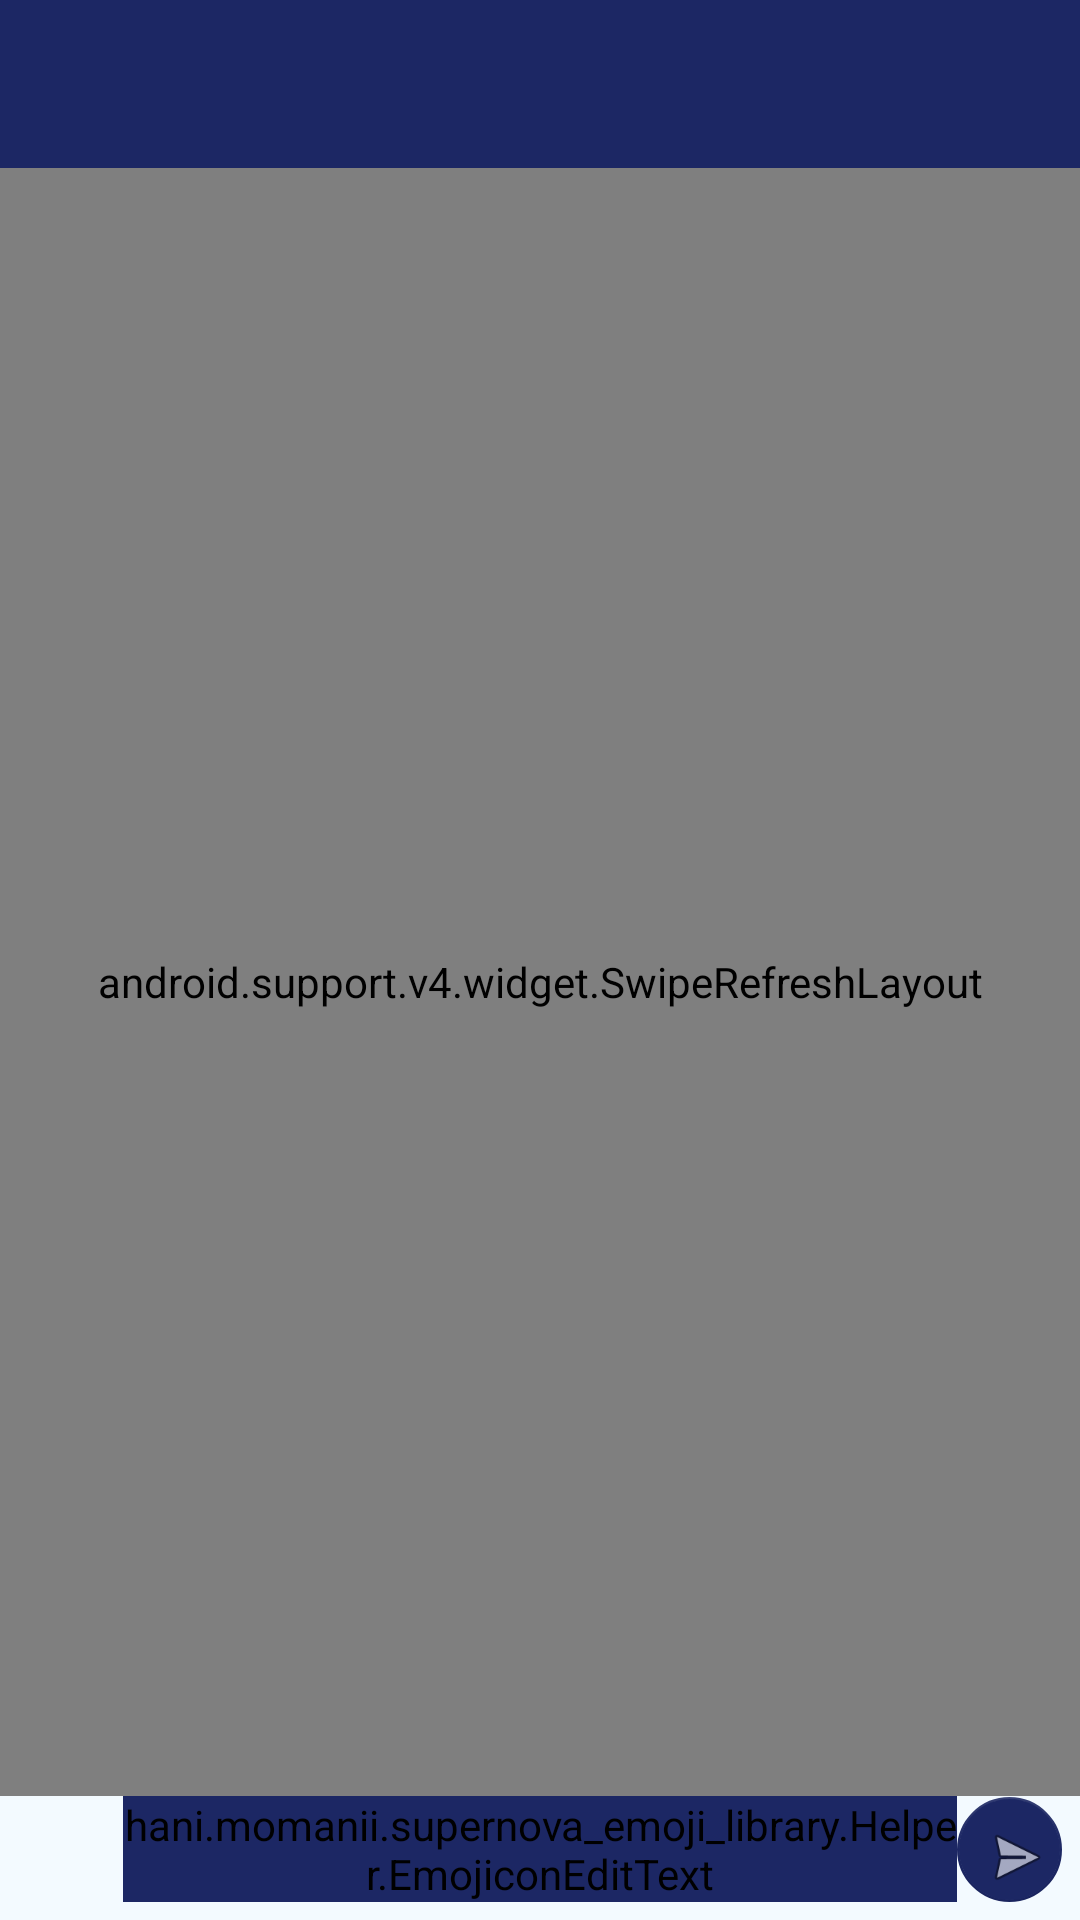

Here is an Android app screen rendered from its layout file. Give the layout XML and the strings, colors and styles it references.
<!-- AndroidManifest.xml: application theme AppTheme -->
<!-- res/layout/activity_chat.xml -->
<?xml version="1.0" encoding="utf-8"?>
<LinearLayout xmlns:android="http://schemas.android.com/apk/res/android"
    xmlns:app="http://schemas.android.com/apk/res-auto"
    xmlns:emojicon="http://schemas.android.com/apk/res-auto"
    xmlns:tools="http://schemas.android.com/tools"
    android:layout_width="match_parent"
    android:layout_height="match_parent"
    android:orientation="vertical"
    tools:context="com.mys3soft.mys3chat.ActivityChat">

    <android.support.design.widget.AppBarLayout
        android:layout_width="match_parent"
        android:layout_height="wrap_content"
        android:paddingTop="@dimen/appbar_padding_top"
        android:theme="@style/AppTheme.AppBarOverlay">

        <android.support.v7.widget.Toolbar
            android:id="@+id/toolbarChatActivity"
            android:layout_width="match_parent"
            android:layout_height="?attr/actionBarSize"
            android:background="?attr/colorPrimary"
            app:layout_scrollFlags="scroll|enterAlways"
            app:popupTheme="@style/AppTheme.PopupOverlay"></android.support.v7.widget.Toolbar>
    </android.support.design.widget.AppBarLayout>

    <android.support.v4.widget.SwipeRefreshLayout
        android:id="@+id/swiperefresh"
        android:layout_width="match_parent"
        android:layout_height="match_parent"
        android:layout_weight="10">

        <ScrollView
            android:id="@+id/scrollView"
            android:layout_width="match_parent"
            android:layout_height="match_parent"
            android:paddingLeft="16dp"
            android:paddingRight="16dp"
            android:paddingTop="2dp">

            <LinearLayout
                android:id="@+id/layout1"
                android:layout_width="match_parent"
                android:layout_height="wrap_content"
                android:orientation="vertical">


                
                
                
                
                
                
                
                
                
                
                
                
                
                

                
                
                
                
                
                
                
                
                
                


                
                
                
                
                
                
                
                
                
                


            </LinearLayout>

        </ScrollView>


    </android.support.v4.widget.SwipeRefreshLayout>

    <include
        layout="@layout/message_area"
        android:layout_width="match_parent"
        android:layout_height="wrap_content"
        android:gravity="bottom" />

</LinearLayout>
<!-- res/layout/message_area.xml (included above) -->
<?xml version="1.0" encoding="utf-8"?>
<LinearLayout
    xmlns:android="http://schemas.android.com/apk/res/android"
    xmlns:emojicon="http://schemas.android.com/apk/res-auto"
    android:id="@+id/rootLayout"
    android:layout_width="match_parent"
    android:layout_height="match_parent"
    android:focusableInTouchMode="true"
    android:gravity="bottom"
    android:paddingRight="6dp"
    android:paddingLeft="6dp"
    android:paddingBottom="6dp"
    android:orientation="horizontal">

    <ImageView
        android:id="@+id/emoji_btn"
        android:layout_width="35dp"
        android:layout_height="35dp"
        android:paddingBottom="2dp"
        android:src="@drawable/smiley" />

    <hani.momanii.supernova_emoji_library.Helper.EmojiconEditText
        android:id="@+id/et_Message"
        android:layout_width="match_parent"
        android:layout_height="wrap_content"
        android:layout_alignParentBottom="true"
        android:layout_weight="1"
        android:hint="Message..."
        android:inputType="textMultiLine|textCapSentences"
        android:maxHeight="80dp"
        android:backgroundTint="@color/colorPrimary"
        android:textColorHint="#CFD8DC"
        emojicon:emojiconSize="28sp"
        />

    <android.support.design.widget.FloatingActionButton
        android:id="@+id/submit_btn"
        android:layout_width="35dp"
        android:layout_height="35dp"
        emojicon:fabSize="mini"
        android:clickable="true"
        android:onClick="btn_SendMessageClick"
        android:src="@android:drawable/ic_menu_send"
        android:elevation="0dp"
        android:background="#ffffff"
        android:backgroundTintMode="src_atop"
        emojicon:pressedTranslationZ="0dp"
         />

</LinearLayout>
<!-- resources referenced by this layout -->
<resources>
  <color name="colorPrimary">#1c2764</color>
  <!-- drawable messagebg1 (drawable) -->
  <?xml version="1.0" encoding="utf-8"?>
  <shape
      xmlns:android="http://schemas.android.com/apk/res/android">
      <solid android:color="#addcdf" />
      <corners android:radius="10dp" />
  </shape>
  <!-- drawable messagebg2 (drawable) -->
  <?xml version="1.0" encoding="utf-8"?>
  <shape xmlns:android="http://schemas.android.com/apk/res/android">
      <solid android:color="#ffffff" />
      <stroke
          android:width="0dip"
          android:color="#ffffff" />
      <corners android:radius="10dip" />
      <padding
          android:bottom="0dip"
          android:left="0dip"
          android:right="0dip"
          android:top="0dip" />
  </shape>
  <style name="AppTheme.AppBarOverlay" parent="ThemeOverlay.AppCompat.Dark.ActionBar">
  
      </style>
  <style name="AppTheme.PopupOverlay" parent="ThemeOverlay.AppCompat.Light">
  
      </style>
  <style name="AppTheme" parent="Theme.AppCompat.Light.DarkActionBar">
          
          <item name="colorPrimary">@color/colorPrimary</item>
          <item name="colorPrimaryDark">@color/colorPrimaryDark</item>
          <item name="colorAccent">@color/colorPrimary</item>
          <item name="colorControlActivated">@color/colorPrimary</item>
          <item name="android:windowBackground">@color/bg_color</item>
      </style>
  <color name="colorPrimaryDark">#182158</color>
  <color name="bg_color">#f3faff</color>
</resources>
